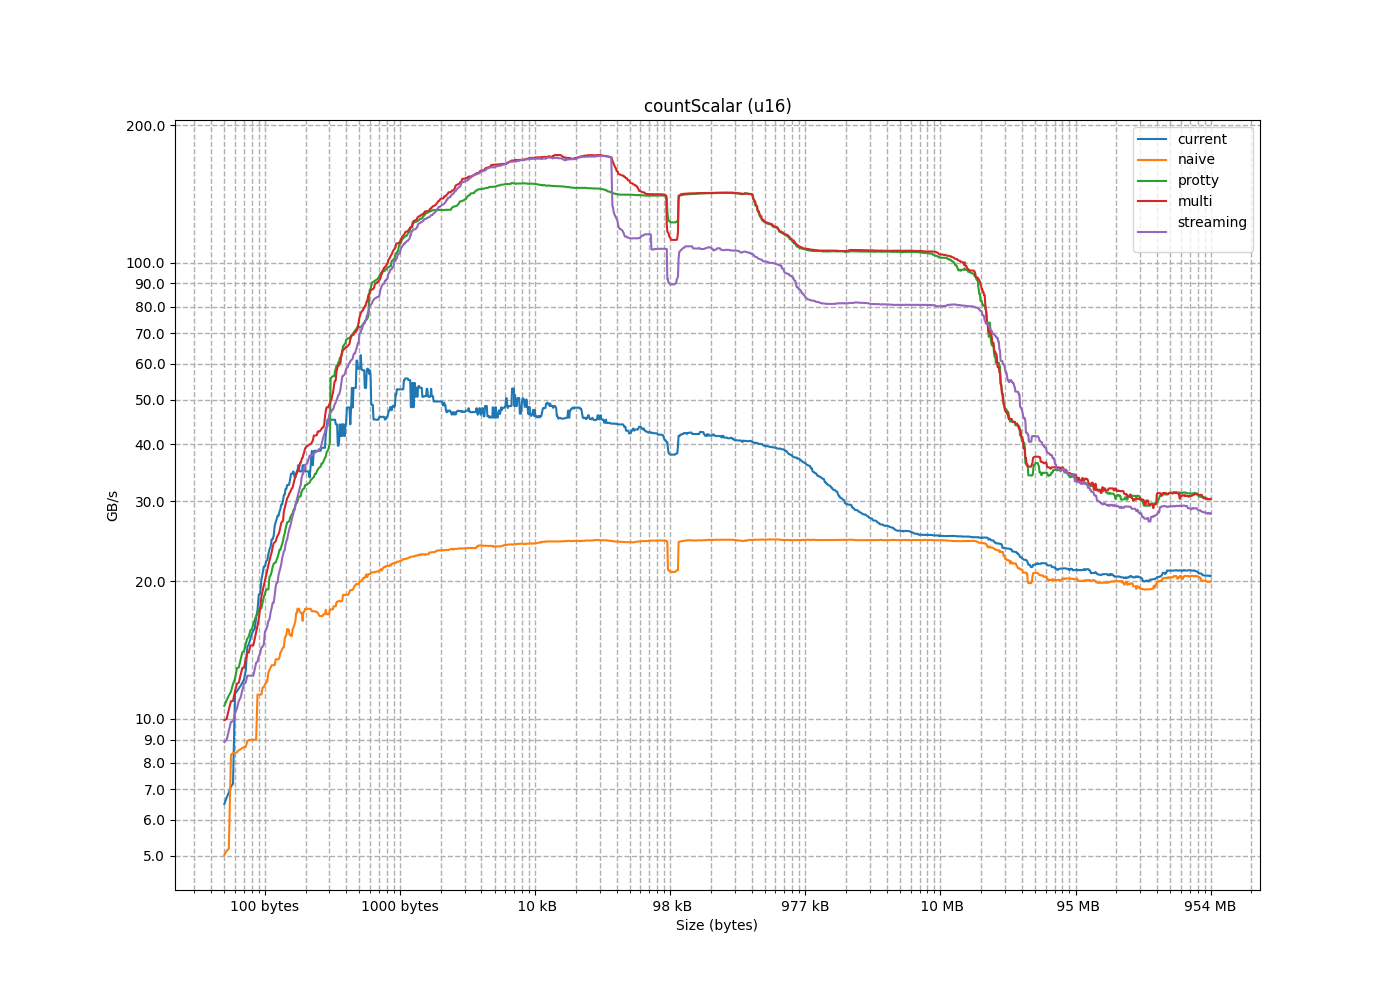

The table this chart was drawn from, first rows:
size, current, naive, protty, multi, streaming
2, 0.7412, 0.9799, 1.285, 1.282, 1.117
4, 1.374, 1.785, 2.557, 2.553, 2.234
6, 1.915, 2.436, 3.834, 3.83, 3.341
8, 2.356, 2.934, 3.977, 4.469, 3.971
10, 2.803, 3.461, 5, 5.614, 4.993
12, 3.172, 3.856, 5.998, 6.739, 5.915
14, 3.495, 4.198, 6.989, 7.843, 6.988
16, 3.243, 4.493, 7.898, 9.001, 7.989
18, 6.221, 4.755, 8.999, 8.987, 8.983
20, 6.418, 4.735, 9.94, 9.924, 9.864
22, 6.502, 4.928, 10.98, 10.94, 10.94
24, 6.713, 5.134, 11.92, 11.93, 11.93
26, 5.565, 4.92, 12.95, 12.92, 12.86
28, 6.888, 5.187, 13.98, 13.94, 13.98
30, 7.103, 5.025, 14.97, 14.92, 14.94
32, 7.198, 9.583, 15.63, 16, 15.9
34, 12.73, 9.55, 9.559, 8.498, 7.274
36, 6.1, 8.982, 10.12, 8.96, 7.701
38, 12.2, 8.915, 10.67, 9.419, 8.131
40, 12, 8.998, 11.23, 9.984, 8.488
42, 11.81, 8.986, 11.46, 10.48, 8.889
44, 11.65, 8.989, 12.24, 10.92, 9.415
46, 11.49, 8.531, 12.91, 11.5, 9.845
48, 11.35, 8.622, 13.48, 12, 10.27
50, 17.28, 8.568, 14.06, 12.48, 10.53
52, 16.68, 8.663, 14.6, 12.95, 11.12
54, 15.61, 8.674, 15.16, 13.47, 11.55
56, 15.75, 8.337, 15.72, 13.97, 12
58, 15.34, 8.405, 16.13, 14.47, 12.43
60, 14.98, 8.229, 16.8, 15, 12.83
62, 14.57, 8.442, 17.43, 15.49, 13.26
64, 14.38, 14.3, 17.43, 15.97, 13.69
66, 24.71, 14.14, 16.47, 17.43, 13.33
68, 23.53, 13.28, 16.93, 16.57, 13.88
70, 22.27, 13.1, 17.46, 18.51, 14.31
72, 21.58, 12.94, 17.97, 19.06, 14.56
74, 20.79, 12.78, 18.5, 19.59, 14.39
76, 20.11, 12.65, 18.8, 20.09, 15.54
78, 18.72, 12.08, 19.2, 20.62, 15.95
80, 18.78, 11.98, 19.21, 21.17, 16.36
82, 27.86, 11.88, 20.47, 21.7, 16.52
84, 26.97, 11.73, 20.99, 22.23, 17.09
86, 25.22, 11.69, 20.61, 22.72, 17.48
88, 24.74, 11.29, 21.97, 23.14, 17.95
90, 23.81, 11.23, 21.99, 23.78, 17.97
92, 22.96, 11.06, 22.96, 24.35, 18.65
94, 22.16, 11.01, 23.46, 24.88, 15.65
96, 21.55, 15.13, 23.83, 25.2, 19.49
98, 36.48, 15.97, 21.86, 24.27, 19.87
100, 33.6, 15.72, 22.32, 24.48, 19.9
102, 32.53, 15.72, 21.53, 25.37, 20.67
104, 30.91, 13.61, 16.31, 25.75, 21.03
106, 29.49, 15.29, 22.6, 26.29, 21.39
108, 28.44, 14.99, 24.17, 26.88, 21.85
110, 27.37, 14.34, 24.54, 27.05, 22.5
112, 26.48, 14.32, 25.15, 27.17, 22.9
114, 39.4, 14.22, 25.47, 28.49, 23.28
116, 37.22, 14.05, 26.1, 29, 23.42
118, 35.06, 13.95, 26.54, 29.44, 24.11
120, 33.7, 13.5, 26.99, 29.96, 24.5
... 1,533 more rows
